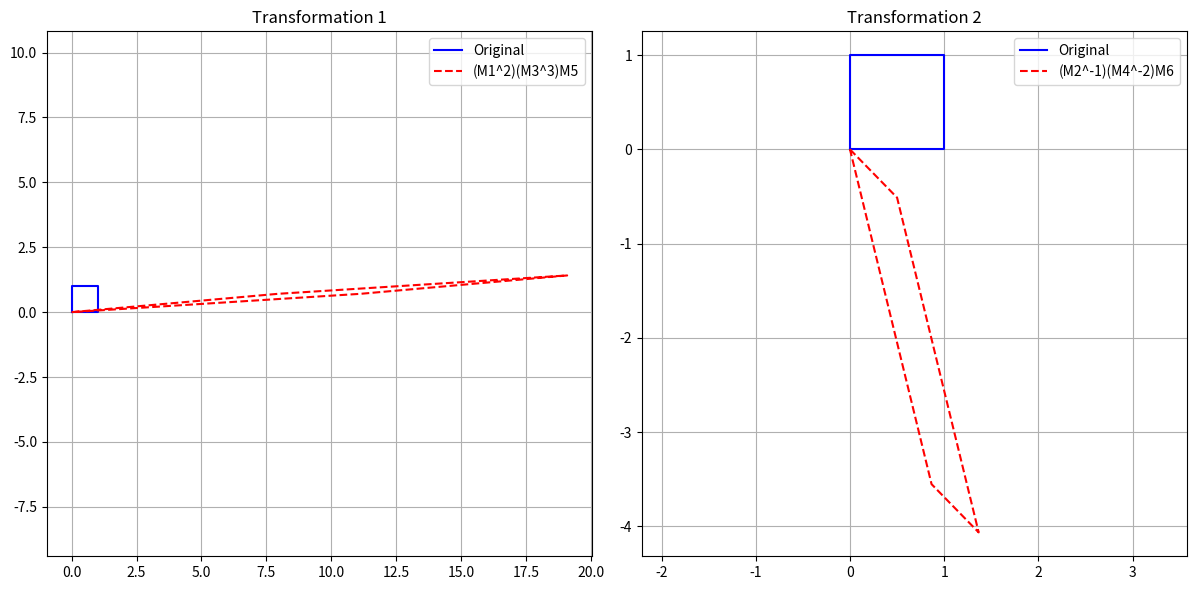

Write the Python code that produced this figure.
import numpy as np
import matplotlib.pyplot as plt

# Define  square vertices
square = np.array([[0, 0], [0, 1], [1, 1], [1, 0], [0, 0]]) 

# Define all transformation matrices same as 3.1
M1 = np.array([[1.5, 0], [0, 1]])
M2 = np.array([[1, 0], [0, 0.75]])
M3 = np.array([[1, 2], [0, 1]])
M4 = np.array([[1, 0], [1.25, 1]])
M5 = np.array([[np.cos(np.pi/4), -np.sin(np.pi/4)],
               [np.sin(np.pi/4),  np.cos(np.pi/4)]])
M6 = np.array([[np.cos(-np.pi/6), -np.sin(-np.pi/6)],
               [np.sin(-np.pi/6),  np.cos(-np.pi/6)]])

# Compute powers and inverses
M1_squared = np.linalg.matrix_power(M1, 2)
M3_cubed = np.linalg.matrix_power(M3, 3)
M2_inv = np.linalg.inv(M2)
M4_inv_squared = np.linalg.matrix_power(np.linalg.inv(M4), 2)

#transformations
T1 = M1_squared @ M3_cubed @ M5
T2 = M2_inv @ M4_inv_squared @ M6

# Apply transformations to square
square_T1 = square @ T1.T
square_T2 = square @ T2.T

# Plot original and transformed shapes
fig, axs = plt.subplots(1, 2, figsize=(12, 6))

axs[0].plot(square[:, 0], square[:, 1], 'b-', label='Original')
axs[0].plot(square_T1[:, 0], square_T1[:, 1], 'r--', label='(M1^2)(M3^3)M5')
axs[0].set_title('Transformation 1')
axs[0].axis('equal')
axs[0].grid(True)
axs[0].legend()

axs[1].plot(square[:, 0], square[:, 1], 'b-', label='Original')
axs[1].plot(square_T2[:, 0], square_T2[:, 1], 'r--', label='(M2^-1)(M4^-2)M6')
axs[1].set_title('Transformation 2')
axs[1].axis('equal')
axs[1].grid(True)
axs[1].legend()

plt.tight_layout()
plt.show()

# Print new vertices
labels = ['A', 'B', 'C', 'D']
print("\nTransformed Vertices (T1 = (M1^2)(M3^3)M5):")
for label, coord in zip(labels, square_T1[:-1]):
    print(f"{label}': ({coord[0]:.3f}, {coord[1]:.3f})")

print("\nTransformed Vertices (T2 = (M2^-1)(M4^-2)M6):")
for label, coord in zip(labels, square_T2[:-1]):
    print(f"{label}': ({coord[0]:.3f}, {coord[1]:.3f})")
